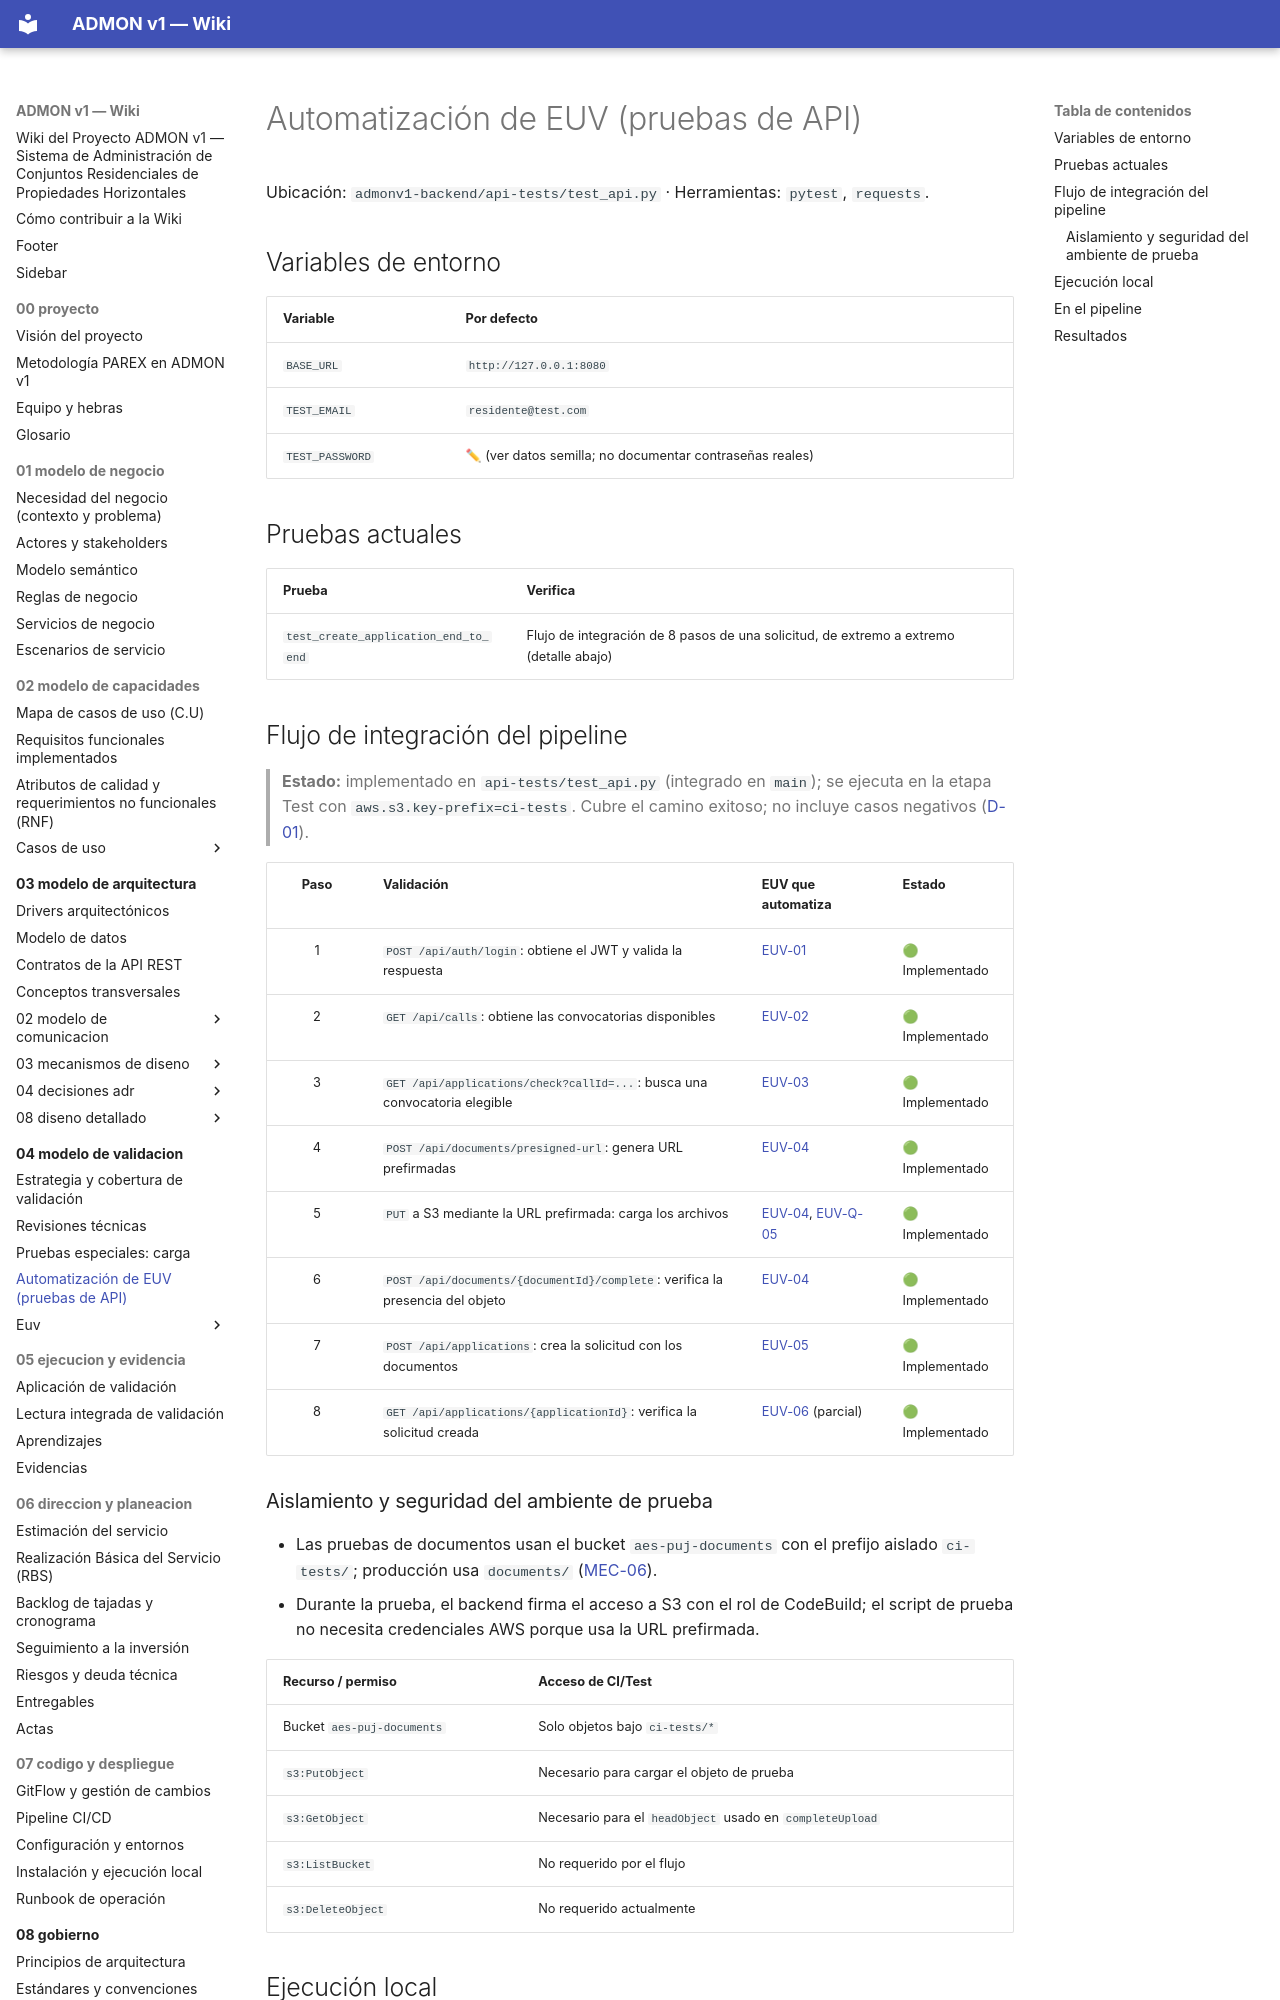

repository: OscarSneyder/admonv1-wiki · page: 04-modelo-de-validacion/04-automatizacion-de-euv/index.html · generator: mkdocs

# Automatización de EUV (pruebas de API)

Ubicación: `admonv1-backend/api-tests/test_api.py` · Herramientas: `pytest`, `requests`.

## Variables de entorno
| Variable | Por defecto |
|----------|-------------|
| `BASE_URL` | `http://127.0.0.1:8080` |
| `TEST_EMAIL` | `residente@test.com` |
| `TEST_PASSWORD` | ✏ (ver datos semilla; no documentar contraseñas reales) |

## Pruebas actuales
| Prueba | Verifica |
|--------|----------|
| `test_create_application_end_to_end` | Flujo de integración de 8 pasos de una solicitud, de extremo a extremo (detalle abajo) |

## Flujo de integración del pipeline
> **Estado:** implementado en `api-tests/test_api.py` (integrado en `main`); se ejecuta en la etapa Test con `aws.s3.key-prefix=ci-tests`. Cubre el camino exitoso; no incluye casos negativos ([D-01](../06-direccion-y-planeacion/05-riesgos-y-deuda-tecnica.md)).

| Paso | Validación | EUV que automatiza | Estado |
|:----:|------------|--------------------|--------|
| 1 | `POST /api/auth/login`: obtiene el JWT y valida la respuesta | [EUV-01](euv/EUV-01-iniciar-sesion.md) | 🟢 Implementado |
| 2 | `GET /api/calls`: obtiene las convocatorias disponibles | [EUV-02](euv/EUV-02-consultar-convocatorias.md) | 🟢 Implementado |
| 3 | `GET /api/applications/check?callId=...`: busca una convocatoria elegible | [EUV-03](euv/EUV-03-verificar-elegibilidad.md) | 🟢 Implementado |
| 4 | `POST /api/documents/presigned-url`: genera URL prefirmadas | [EUV-04](euv/EUV-04-cargar-documentos.md) | 🟢 Implementado |
| 5 | `PUT` a S3 mediante la URL prefirmada: carga los archivos | [EUV-04](euv/EUV-04-cargar-documentos.md), [EUV-Q-05](euv/EUV-Q-05-carga-documentos-s3.md) | 🟢 Implementado |
| 6 | `POST /api/documents/{documentId}/complete`: verifica la presencia del objeto | [EUV-04](euv/EUV-04-cargar-documentos.md) | 🟢 Implementado |
| 7 | `POST /api/applications`: crea la solicitud con los documentos | [EUV-05](euv/EUV-05-registrar-postulacion.md) | 🟢 Implementado |
| 8 | `GET /api/applications/{applicationId}`: verifica la solicitud creada | [EUV-06](euv/EUV-06-consultar-postulaciones.md) (parcial) | 🟢 Implementado |
